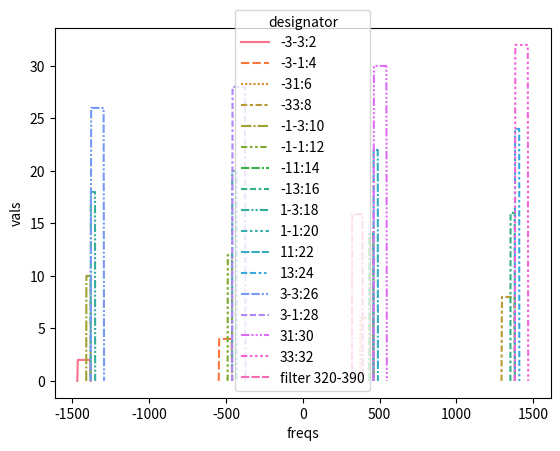

Here is the Python script that generated this plot:
import numpy as np
import pandas as pd
import seaborn as sns
import matplotlib.pyplot as plt

f_lo = 460

f_rf_low = 0
f_rf_high = 30
rf_step = 1

prod_rank = 3

base_spect = np.arange(f_rf_low, f_rf_high, rf_step)
mixing_prod_ranks = np.arange(-prod_rank, prod_rank+1, 1)
double_balance = mixing_prod_ranks[mixing_prod_ranks%2!=0]

print(double_balance)
resulting_specs = pd.DataFrame()

vals = []
freqs = []
designators = []
val = 2
for i in range(len(double_balance)):
    for j in range(len(double_balance)):
        for k in range(len(base_spect)):
            # f = m * f_rf + n * f_lo
            _freq = base_spect[k] * double_balance[i] + f_lo * double_balance[j]
            freqs.append(_freq)
            designators.append(str(double_balance[i]) + str(double_balance[j]) +":"+ str(val))

            if k == 0 or k == len(base_spect)-1:
                vals.append(0)
            else:
                vals.append(val)

        val += 2

# add filter 320 - 390 MHz
freqs += [320, 321, 389, 390]
designators += ["filter 320-390", "filter 320-390", "filter 320-390", "filter 320-390"]
vals += [0, np.average(vals), np.average(vals), 0]

res = pd.DataFrame(data={'freqs': freqs, 'vals': vals, 'designator': designators})

sns.lineplot(data=res, x="freqs", y="vals", style="designator", hue="designator")
plt.show()
